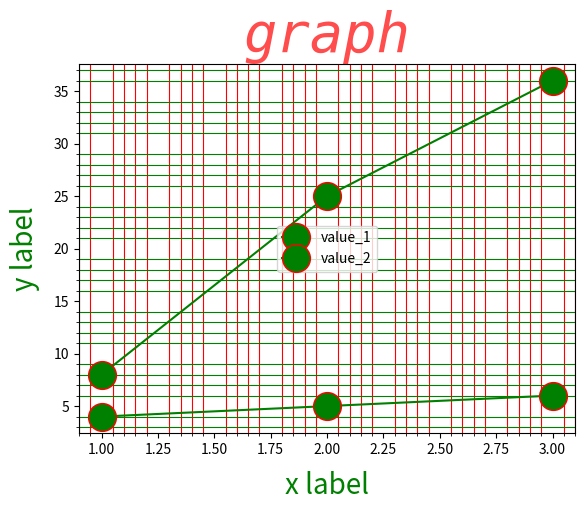

Source code (Python):
import matplotlib.pyplot as plt

plt.plot([1, 2, 3], [4, 5, 6], "g+-",  marker = 'o', ms = 20, mec = 'r', label = "value_1")
plt.plot([1, 2, 3], [8, 25, 36], "g+-",  marker = 'o', ms = 20, mec = 'r', label = "value_2")
plt.title("graph", {"size" : 40, "color" : "red"}, alpha = 0.7, family = "monospace", style="italic")
plt.xlabel("x label", {"size" : "20", "color" : "green"}, labelpad=10)
plt.ylabel("y label", {"size" : "20", "color" : "green"}, labelpad=10)

plt.legend(loc = 10)



plt.minorticks_on()
plt.grid(color = "red", which="minor", axis="x")
plt.grid(color = "green", axis="y", which="minor")
plt.show()